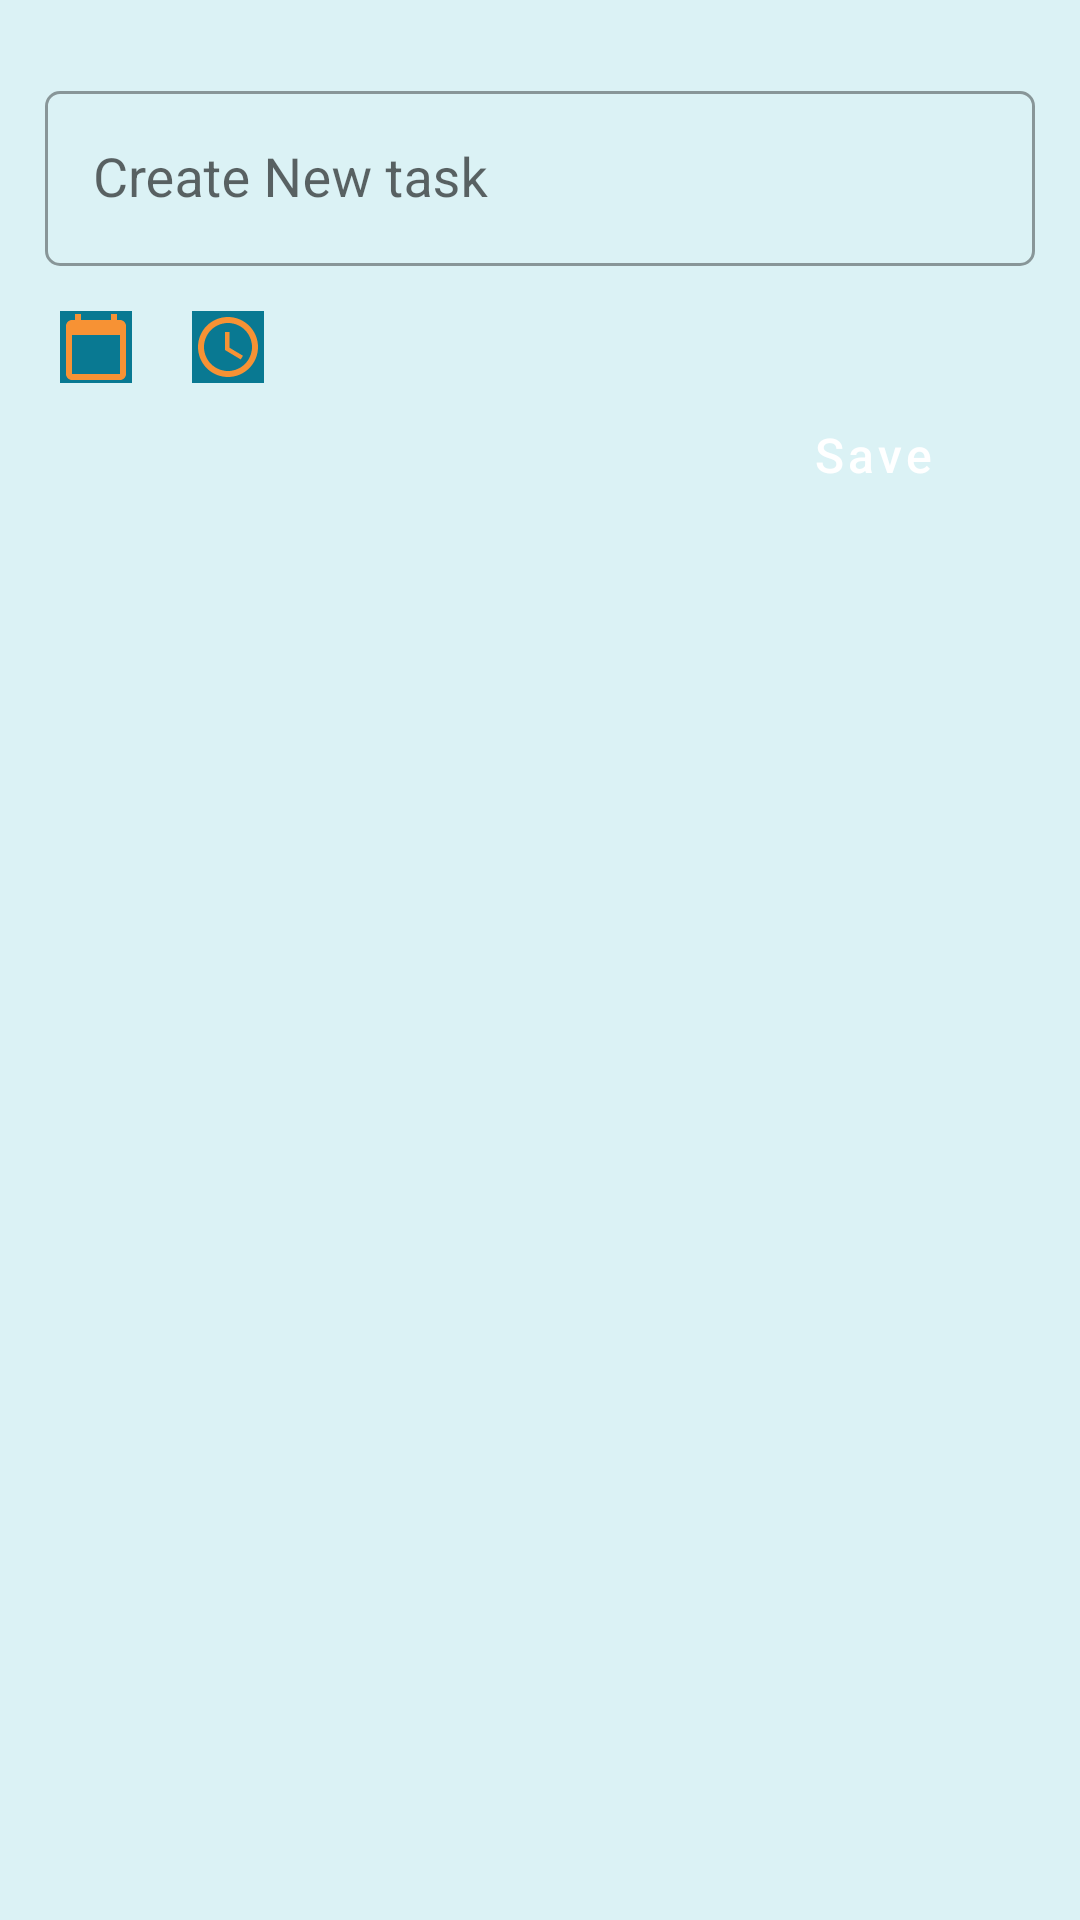

Here is an Android app screen rendered from its layout file. Give the layout XML and the strings, colors and styles it references.
<!-- AndroidManifest.xml: application theme Theme.LetsDoIt -->
<!-- res/layout/new_entry.xml -->
<RelativeLayout xmlns:android="http://schemas.android.com/apk/res/android"
    android:layout_width="match_parent"
    android:layout_height="wrap_content"
    xmlns:app="http://schemas.android.com/apk/res-auto"
    xmlns:tools="http://schemas.android.com/tools"
    android:background="@color/background">

    <com.google.android.material.textfield.TextInputLayout

        style="@style/Widget.MaterialComponents.TextInputLayout.OutlinedBox"

        android:id="@+id/et_new_task_layout"
        android:layout_width="match_parent"
        android:layout_height="wrap_content"
        android:autofillHints="Enter TODO"
        app:boxCornerRadiusBottomEnd="5dp"
        app:boxCornerRadiusBottomStart="5dp"
        app:boxCornerRadiusTopEnd="5dp"
        app:boxCornerRadiusTopStart="5dp"
        android:layout_marginLeft="15dp"
        android:layout_marginRight="15dp"
        android:layout_marginTop="25dp"
        android:hint="@string/et_add_task">

        <com.google.android.material.textfield.TextInputEditText
            android:id="@+id/et_new_task"
            android:layout_width="match_parent"
            android:layout_height="wrap_content"
            android:ellipsize="end"
            android:ems="10"
            android:imeOptions="actionDone"


            android:textColor="@color/textColorPrimary"
            android:textAppearance="@style/TextAppearance.AppCompat.Medium"
            tools:ignore="KeyboardInaccessibleWidget"
            android:inputType="textMultiLine"/>

    </com.google.android.material.textfield.TextInputLayout>





    <androidx.appcompat.widget.AppCompatImageButton
        android:id="@+id/imageButtonCalender"
        android:layout_width="wrap_content"
        android:layout_height="wrap_content"
        android:layout_below="@id/et_new_task_layout"
        android:layout_marginStart="20dp"
        android:layout_marginTop="15dp"
        android:background="@color/colorPrimaryDark"
        android:src="@drawable/ic_calendar_today_24" />

    <TextView
        android:id="@+id/tvCalender"
        android:layout_width="wrap_content"
        android:layout_height="wrap_content"
        android:layout_below="@id/et_new_task_layout"
        android:layout_marginTop="15dp"
        android:layout_toEndOf="@id/imageButtonCalender"
        android:textColor="@color/textColorSecondary" />

    <androidx.appcompat.widget.AppCompatImageButton
        android:id="@+id/imageButtonTime"
        android:layout_width="wrap_content"
        android:layout_toEndOf="@id/tvCalender"

        android:layout_height="wrap_content"
        android:layout_below="@id/et_new_task_layout"
        android:layout_marginStart="20dp"
        android:layout_marginTop="15dp"
        android:background="@color/colorPrimaryDark"
        android:src="@drawable/ic_time_24" />

    <TextView
        android:id="@+id/tvTime"
        android:layout_width="wrap_content"
        android:layout_height="wrap_content"
        android:layout_below="@id/et_new_task_layout"
        android:layout_marginTop="15dp"
        android:layout_toEndOf="@id/imageButtonTime"
        android:textColor="@color/textColorSecondary" />

    <Button
        android:id="@+id/btn_new_task"
        android:layout_width="wrap_content"
        android:layout_height="wrap_content"
        android:layout_below="@id/imageButtonTime"
        android:layout_alignParentEnd="true"
        android:layout_marginEnd="25dp"
        android:background="@android:color/transparent"
        android:elevation="10dp"
        android:layout_marginBottom="20dp"
        android:text="@string/btn_save"
        android:textAllCaps="false"
        android:textColor="@color/white"
        android:textSize="16sp" />
</RelativeLayout>
<!-- resources referenced by this layout -->
<resources>
  <color name="background">#DBF2F5</color>
  <color name="colorPrimaryDark">#097992</color>
  <color name="textColorPrimary">#FF000000</color>
  <color name="textColorSecondary">#201E1E</color>
  <color name="white">#FFFFFFFF</color>
  <!-- drawable ic_calendar_today_24 (drawable) -->
  <vector android:height="24dp" android:tint="@color/accentColor"
      android:viewportHeight="24" android:viewportWidth="24"
      android:width="24dp" xmlns:android="http://schemas.android.com/apk/res/android">
      <path android:fillColor="@color/accentColor" android:pathData="M20,3h-1L19,1h-2v2L7,3L7,1L5,1v2L4,3c-1.1,0 -2,0.9 -2,2v16c0,1.1 0.9,2 2,2h16c1.1,0 2,-0.9 2,-2L22,5c0,-1.1 -0.9,-2 -2,-2zM20,21L4,21L4,8h16v13z"/>
  </vector>
  <!-- drawable ic_time_24 (drawable) -->
  <vector android:height="24dp" android:tint="@color/accentColor"
      android:viewportHeight="24" android:viewportWidth="24"
      android:width="24dp" xmlns:android="http://schemas.android.com/apk/res/android">
      <path android:fillColor="@color/accentColor" android:pathData="M11.99,2C6.47,2 2,6.48 2,12s4.47,10 9.99,10C17.52,22 22,17.52 22,12S17.52,2 11.99,2zM12,20c-4.42,0 -8,-3.58 -8,-8s3.58,-8 8,-8 8,3.58 8,8 -3.58,8 -8,8z"/>
      <path android:fillColor="@android:color/white" android:pathData="M12.5,7H11v6l5.25,3.15 0.75,-1.23 -4.5,-2.67z"/>
  </vector>
  <string name="btn_save">Save</string>
  <string name="et_add_task">Create New task</string>
  <style name="Theme.LetsDoIt" parent="Theme.MaterialComponents.DayNight.DarkActionBar">
          
          <item name="colorPrimary">@color/purple_500</item>
          <item name="colorPrimaryVariant">@color/purple_700</item>
          <item name="colorOnPrimary">@color/white</item>
          
          <item name="colorSecondary">@color/teal_200</item>
          <item name="colorSecondaryVariant">@color/teal_700</item>
          <item name="colorOnSecondary">@color/black</item>
          
          <item name="android:statusBarColor" tools:targetApi="l">?attr/colorPrimaryVariant</item>
          
          <item name="colorAccent">@color/white</item>
      </style>
  <color name="accentColor">#F79234</color>
  <color name="purple_500">#FF6200EE</color>
  <color name="purple_700">#FF3700B3</color>
  <color name="teal_200">#FF03DAC5</color>
  <color name="teal_700">#FF018786</color>
  <color name="black">#FF000000</color>
</resources>
